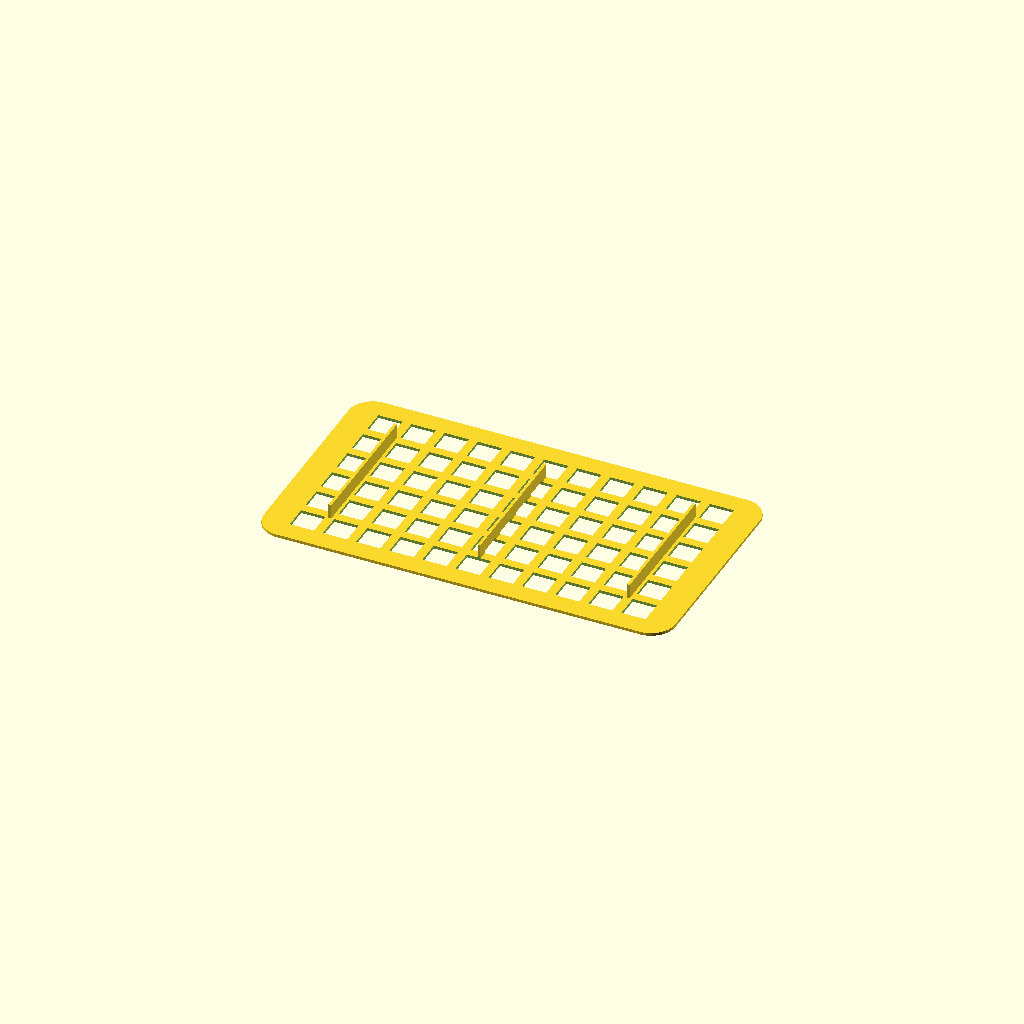
Cell 1 — every parameter at its default value.
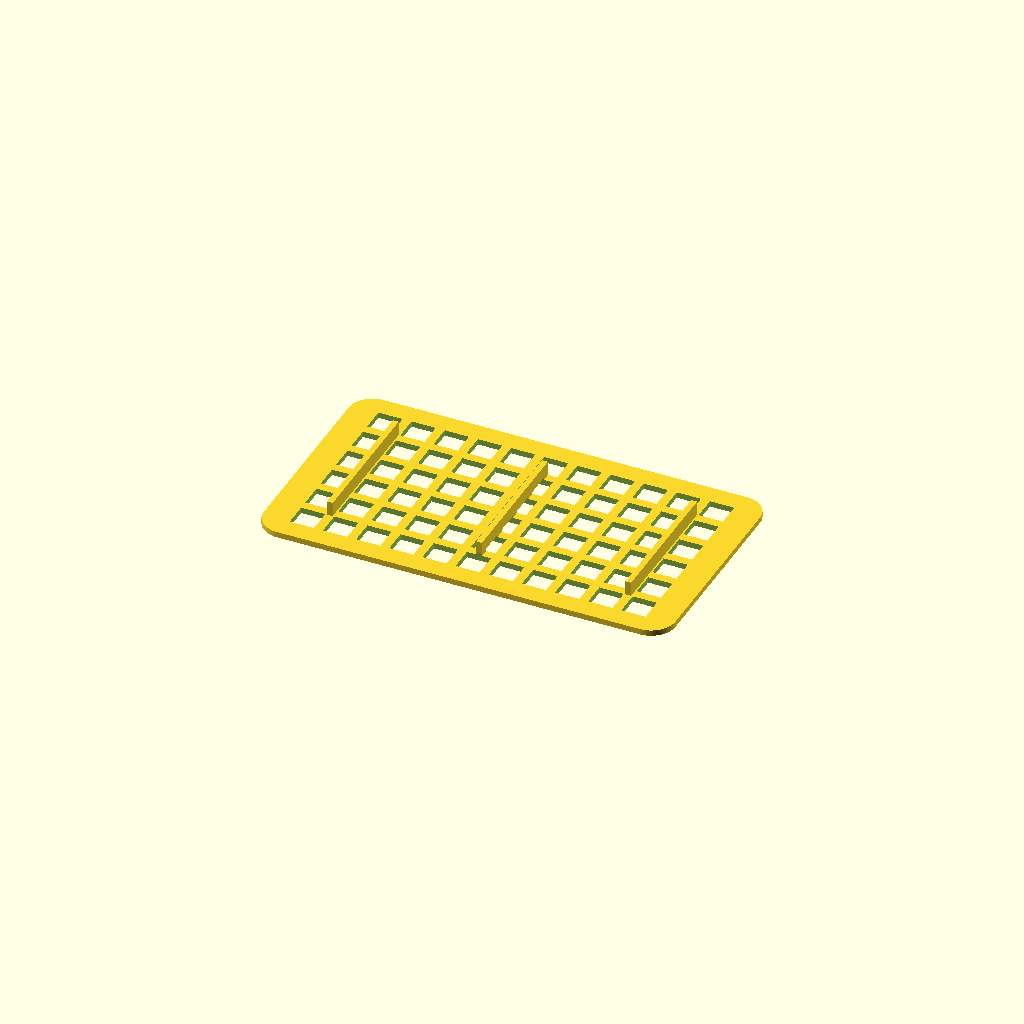
Cell 2: t = 2.4 (everything else at default).
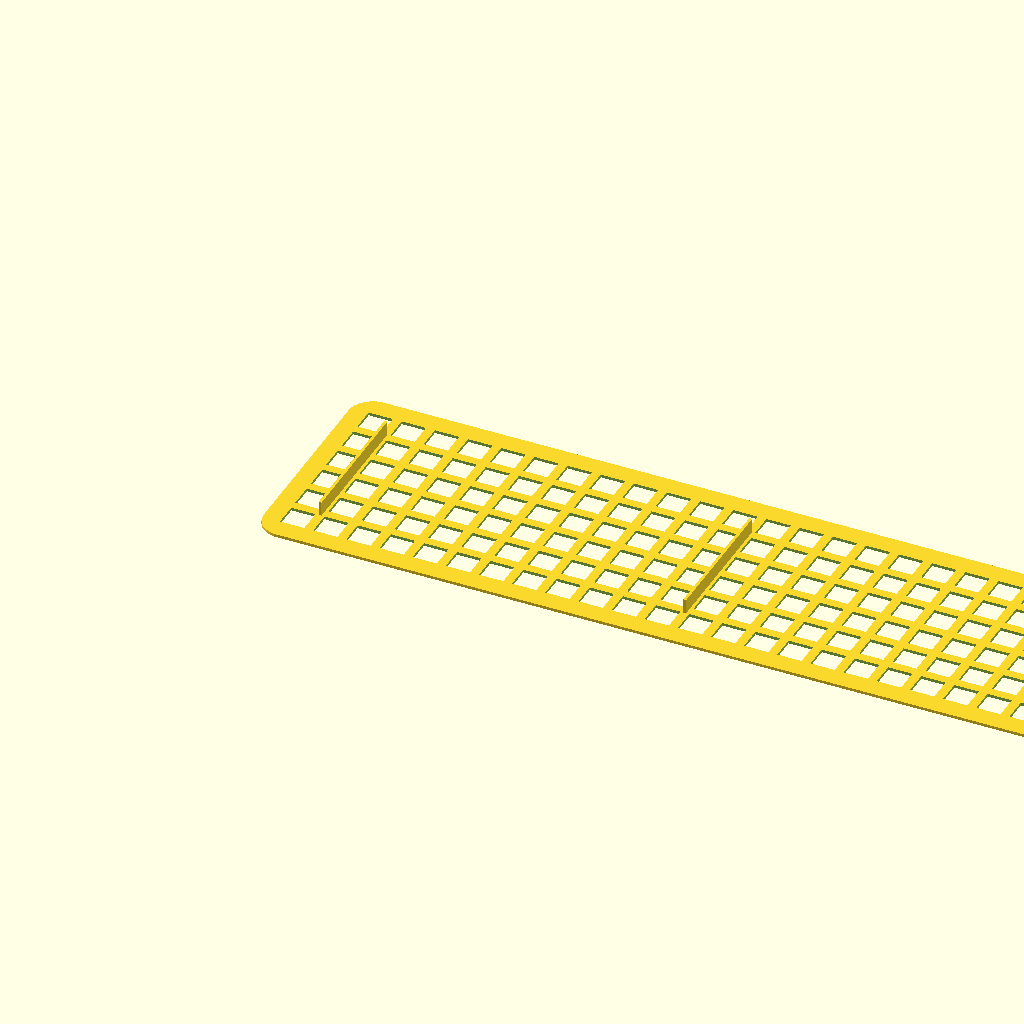
Cell 3: l = 340 (everything else at default).
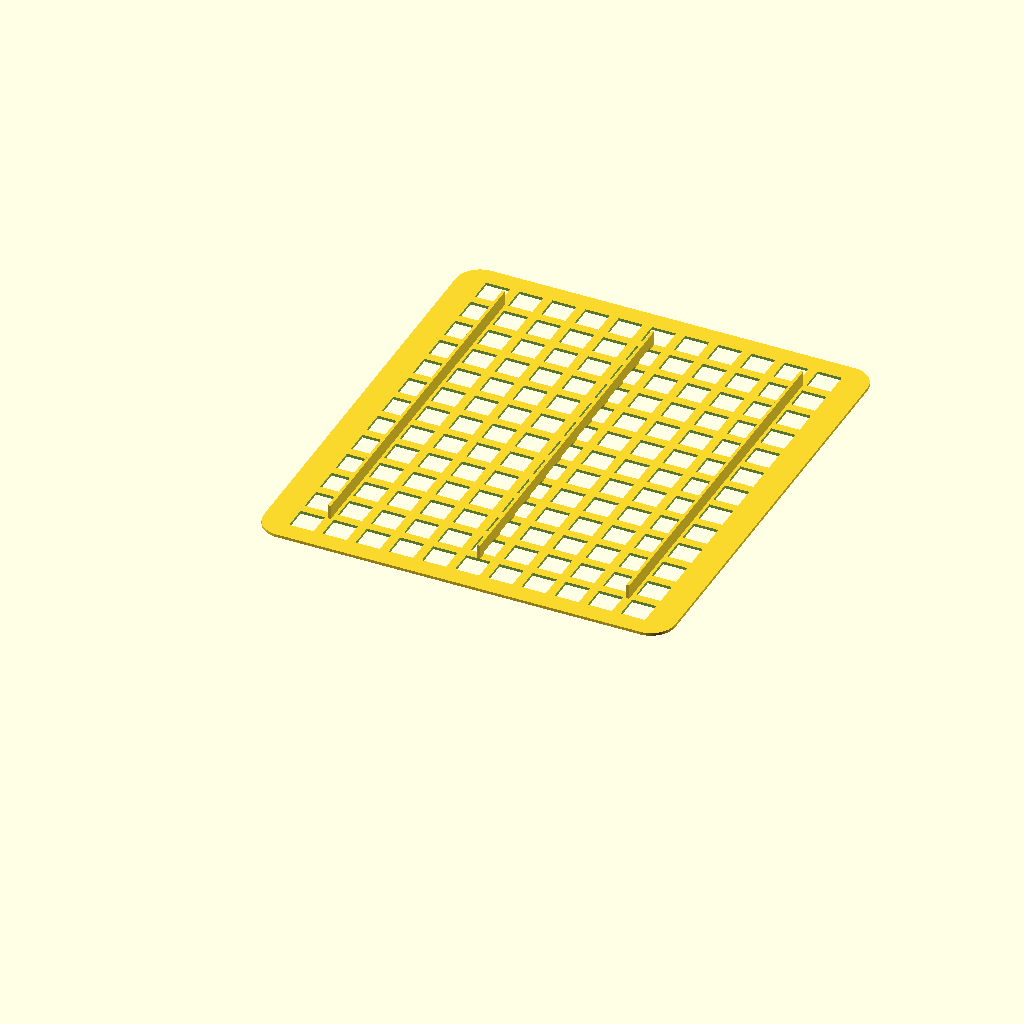
Cell 4: the same model with w = 190.
All cells are drawn from one camera (rotation 55°, 0°, 25°, orthographic, colour scheme Cornfield), so only the parameter changes between them.
Source of the model, openscad/Printables/grade.scad:
$fn=100;
// 150 x 85

t=1.2;
l=170;
w=95;
h=t+6;
rs=3.5;
r=10;
hs=3.7;
ho=10;

difference(){
    u=ho+hs;
    nw  = floor((w-ho) / u);
    nl  = floor((l-ho) / u);
    by = (w-(u*nw)+hs)/2;
    bx = (l-(u*nl)+hs)/2;
    
    union(){
        hull(){
            translate([r,r,0])
            cylinder(r=r, h=t);
            translate([r,w-r,0])
            cylinder(r=r, h=t);
            translate([l-r,w-r,0])
            cylinder(r=r, h=t);
            translate([l-r,r,0])
            cylinder(r=r, h=t);
        }
        
        translate([bx+u-hs/2-t/2, by+ho, 0])
        cube([t,w-by*2-ho*2,h]);
        translate([l-bx-u+hs/2-t/2, by+ho, 0])
        cube([t,w-by*2-ho*2,h]);

        translate([l/2-t/2, by+ho, 0])
        cube([t,w-by*2-ho*2,h]);
    }
    //------------------------------------
    //row
    for(i=[0:nl-1]){
        // col
        for(j=[0:nw-1]){
            translate([bx+u*i,by+u*j,-.1]){
                cube([ho,ho,t+1]);
            }
        }
    }
}    
Parameter table extracted from the source (name, type, default, range or options):
t: number, default 1.2
l: number, default 170
w: number, default 95
rs: number, default 3.5
r: number, default 10
hs: number, default 3.7
ho: number, default 10
